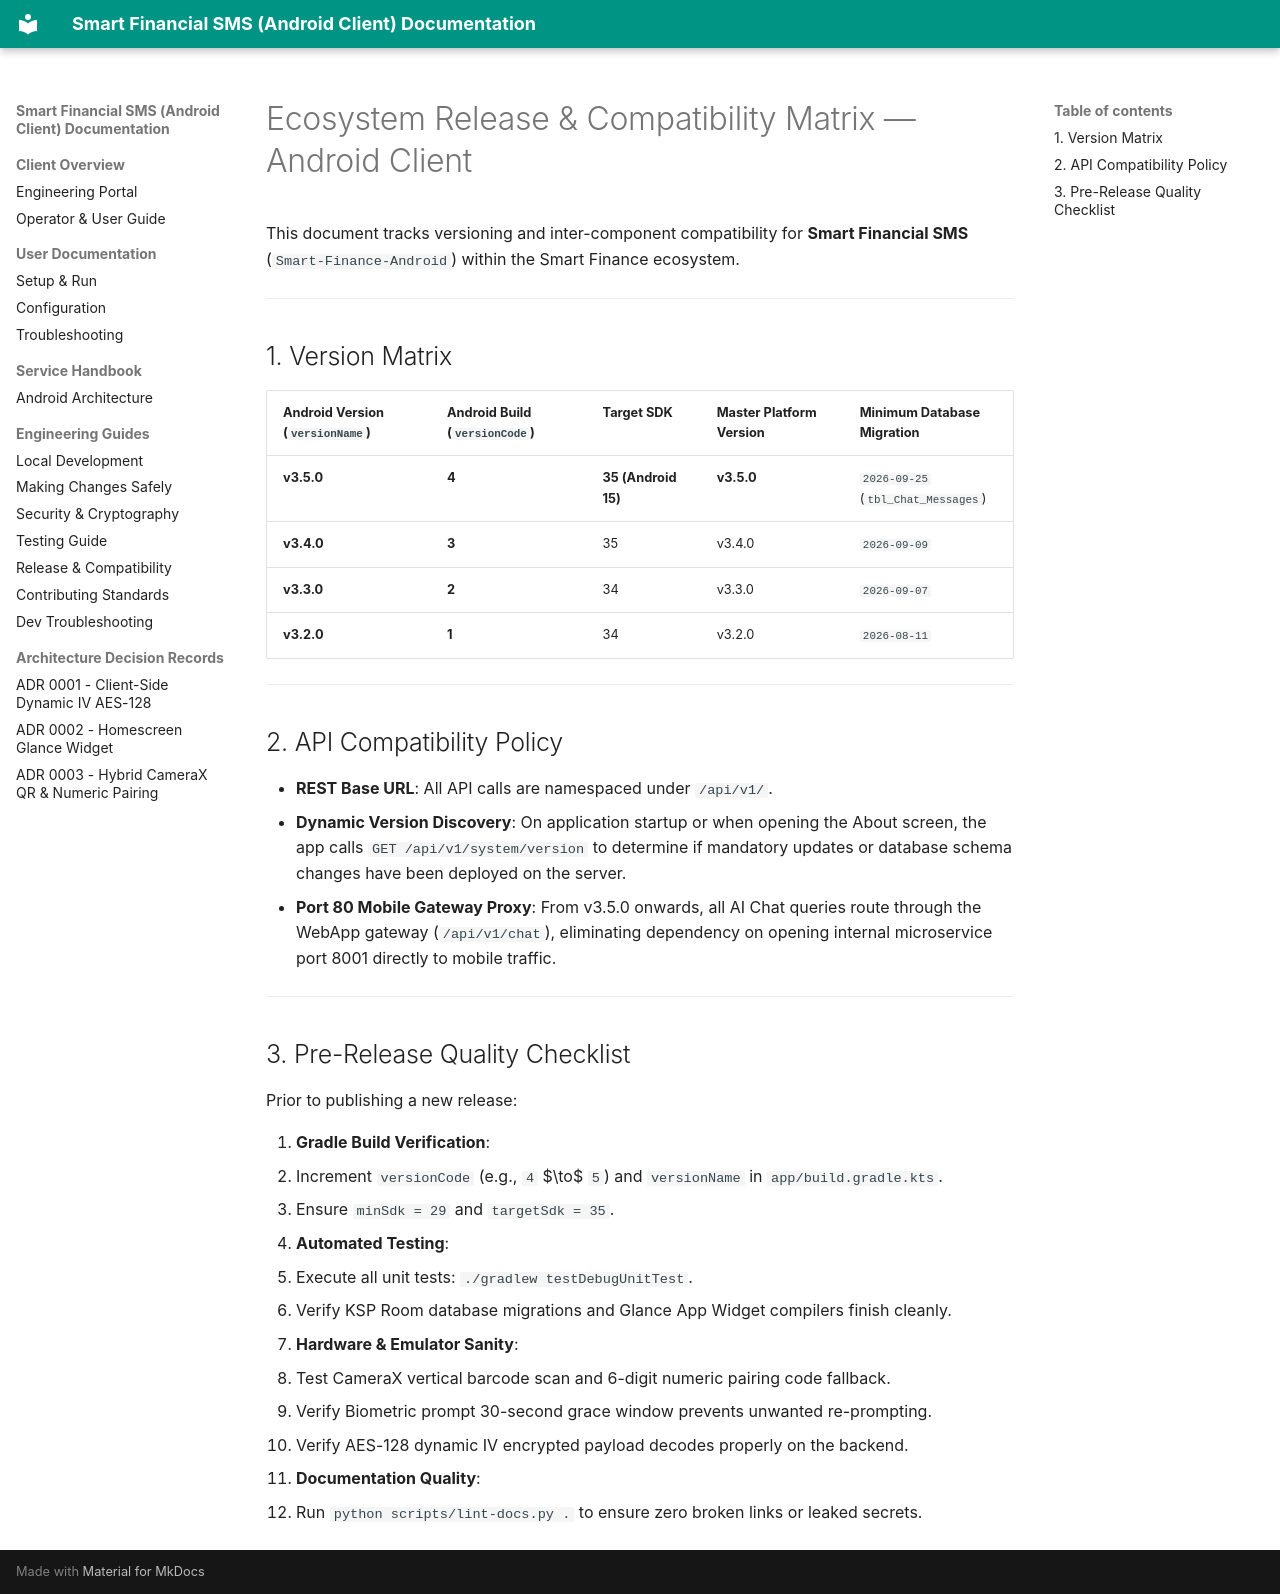

repository: Niccher/Smart-Finance-Android · page: engineering/release/index.html · generator: mkdocs

# Ecosystem Release & Compatibility Matrix — Android Client

This document tracks versioning and inter-component compatibility for **Smart Financial SMS** (`Smart-Finance-Android`) within the Smart Finance ecosystem.

---

## 1. Version Matrix

| Android Version (`versionName`) | Android Build (`versionCode`) | Target SDK | Master Platform Version | Minimum Database Migration |
|---|---|---|---|---|
| **v3.5.0** | **4** | **35 (Android 15)** | **v3.5.0** | `2026-09-25` (`tbl_Chat_Messages`) |
| **v3.4.0** | **3** | 35 | v3.4.0 | `2026-09-09` |
| **v3.3.0** | **2** | 34 | v3.3.0 | `2026-09-07` |
| **v3.2.0** | **1** | 34 | v3.2.0 | `2026-08-11` |

---

## 2. API Compatibility Policy

- **REST Base URL**: All API calls are namespaced under `/api/v1/`.
- **Dynamic Version Discovery**: On application startup or when opening the About screen, the app calls `GET /api/v1/system/version` to determine if mandatory updates or database schema changes have been deployed on the server.
- **Port 80 Mobile Gateway Proxy**: From v3.5.0 onwards, all AI Chat queries route through the WebApp gateway (`/api/v1/chat`), eliminating dependency on opening internal microservice port 8001 directly to mobile traffic.

---

## 3. Pre-Release Quality Checklist

Prior to publishing a new release:

1. **Gradle Build Verification**:
   - Increment `versionCode` (e.g., `4` $\to$ `5`) and `versionName` in `app/build.gradle.kts`.
   - Ensure `minSdk = 29` and `targetSdk = 35`.
2. **Automated Testing**:
   - Execute all unit tests: `./gradlew testDebugUnitTest`.
   - Verify KSP Room database migrations and Glance App Widget compilers finish cleanly.
3. **Hardware & Emulator Sanity**:
   - Test CameraX vertical barcode scan and 6-digit numeric pairing code fallback.
   - Verify Biometric prompt 30-second grace window prevents unwanted re-prompting.
   - Verify AES-128 dynamic IV encrypted payload decodes properly on the backend.
4. **Documentation Quality**:
   - Run `python scripts/lint-docs.py .` to ensure zero broken links or leaked secrets.
